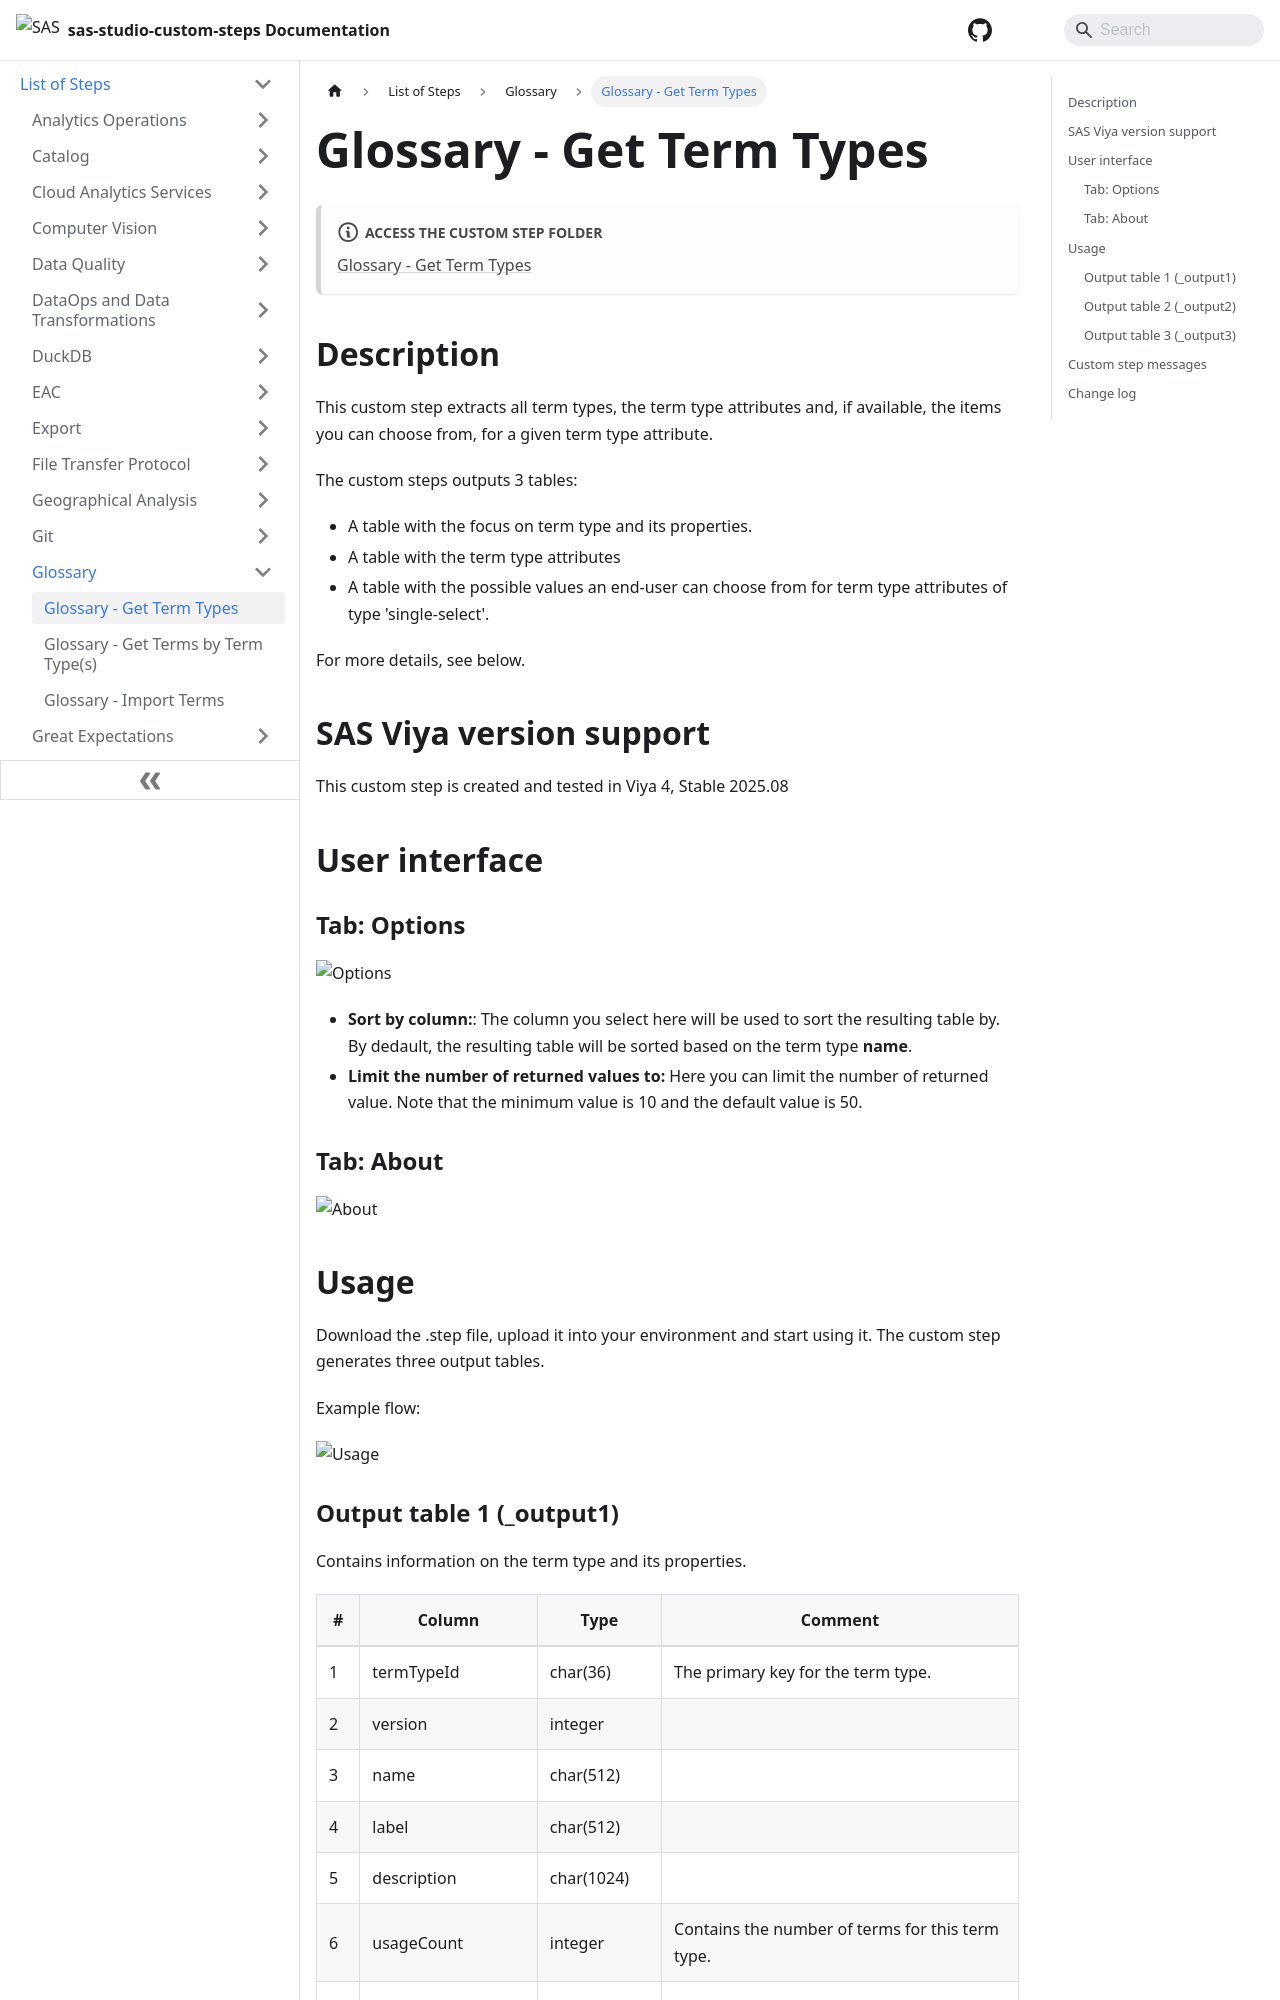

repository: sassoftware/sas-studio-custom-steps · page: List of Steps/Glossary/Glossary - Get Term Types/index.html · generator: docusaurus

# Glossary - Get Term Types

:::note[**ACCESS THE CUSTOM STEP FOLDER**]

[Glossary - Get Term Types](https://github.com/sassoftware/sas-studio-custom-steps/tree/main/Glossary%20-%20Get%20Term%20Types)

:::


## Description
This custom step extracts all term types, the term type attributes and, if available, the items you can choose from, for a given term type attribute.

The custom steps outputs 3 tables:

- A table with the focus on term type and its properties.
- A table with the term type attributes
- A table with the possible values an end-user can choose from for term type attributes of type 'single-select'.

For more details, see below.

## SAS Viya version support

This custom step is created and tested in Viya 4, Stable 2025.08

## User interface

### Tab: Options

![Options](/img/Glossary%20-%20Get%20Term%20Types/img/Step%20-%20Options.png)
- **Sort by column:**: The column you select here will be used to sort the resulting table by. By dedault, the resulting table will be sorted based on the term type **name**.
- **Limit the number of returned values to:** Here you can limit the number of returned value. Note that the minimum value is 10 and the default value is 50.

### Tab: About

![About](/img/Glossary%20-%20Get%20Term%20Types/img/Step%20-%20About.png)

## Usage

Download the .step file, upload it into your environment and start using it. The custom step generates three output tables.

Example flow:

![Usage](/img/Glossary%20-%20Get%20Term%20Types/img/Step%20-%20Usage.png)
